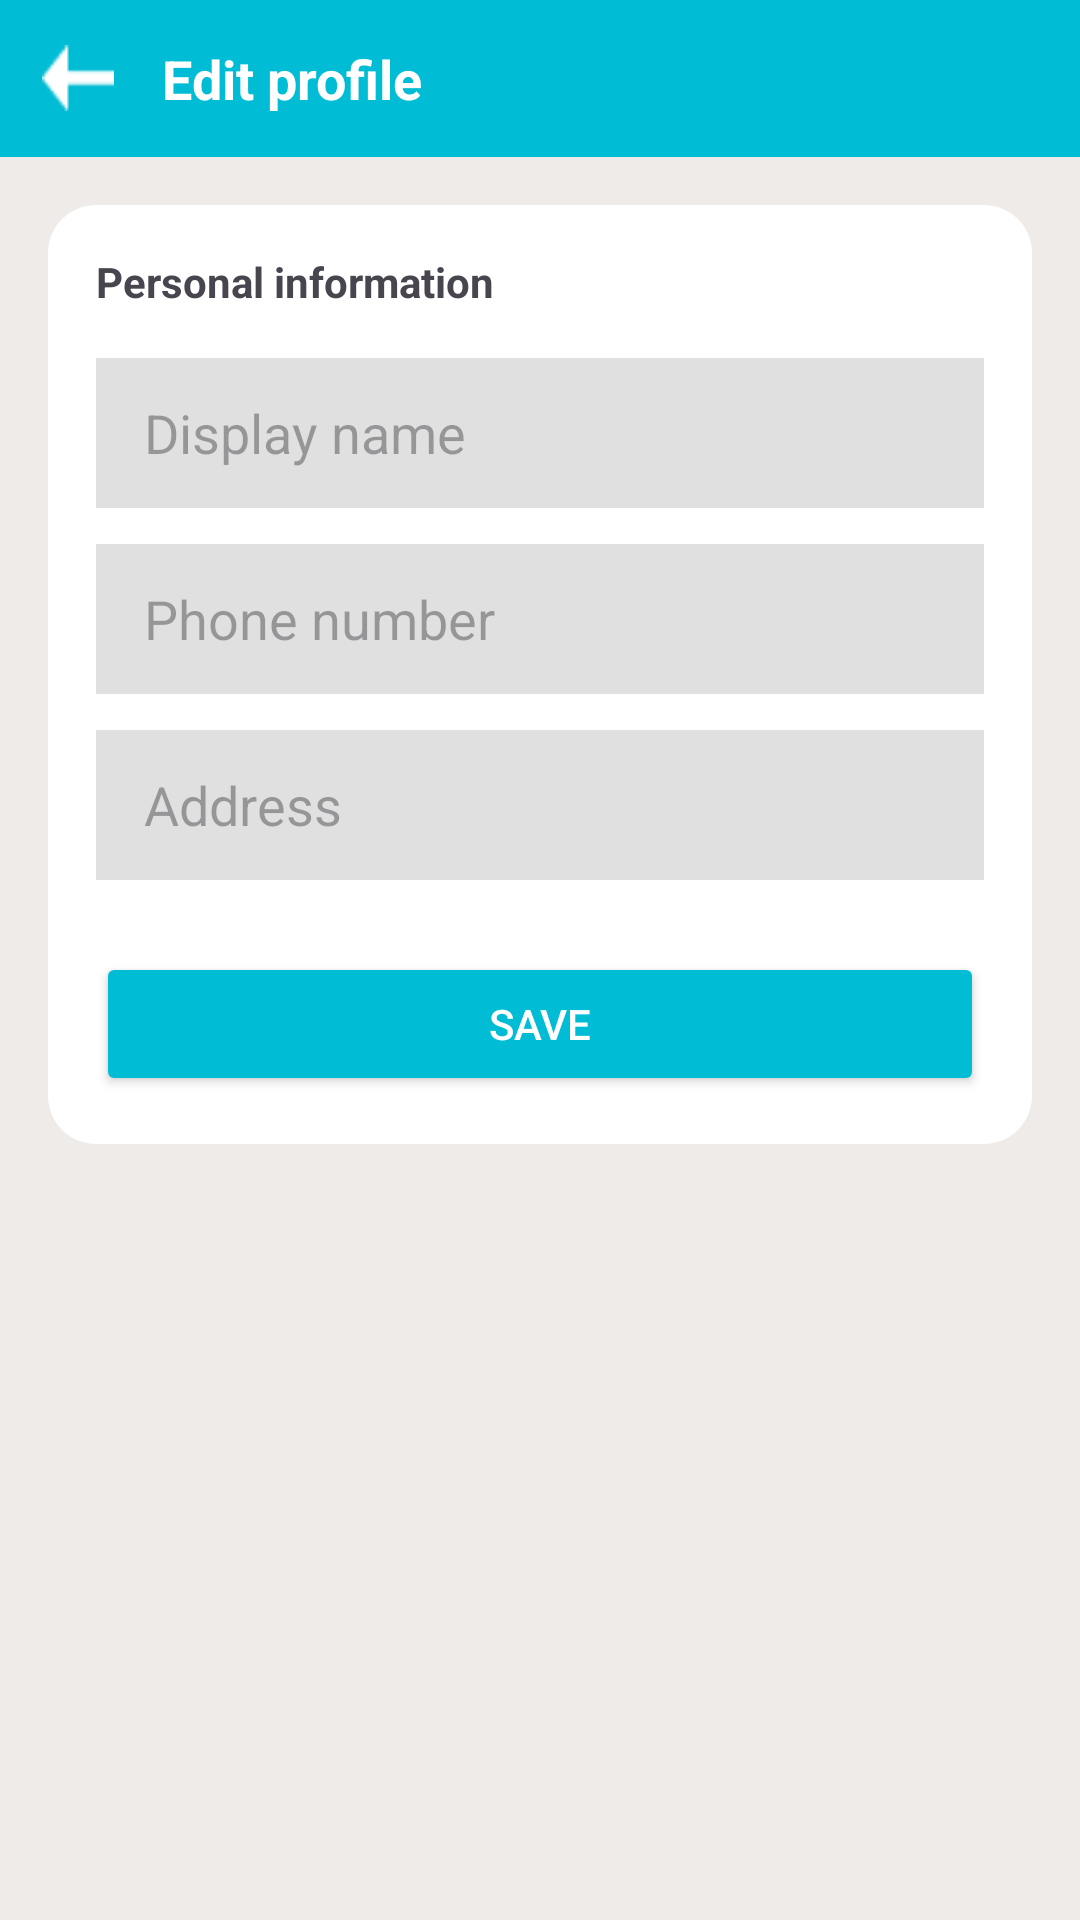

Reconstruct the res/layout file that produces this screen, plus the resources it refers to.
<!-- AndroidManifest.xml: application theme Theme.AppDocTruyen -->
<!-- res/layout/activity_edit_profile.xml -->
<?xml version="1.0" encoding="utf-8"?>
<LinearLayout xmlns:android="http://schemas.android.com/apk/res/android"
    xmlns:app="http://schemas.android.com/apk/res-auto"
    android:layout_width="match_parent"
    android:layout_height="match_parent"
    android:background="@color/bg_profile_page"
    android:orientation="vertical"
    android:fitsSystemWindows="true">

    <LinearLayout
        android:layout_width="match_parent"
        android:layout_height="wrap_content"
        android:background="@color/brand_blue"
        android:gravity="center_vertical"
        android:padding="14dp">

        <ImageView
            android:id="@+id/iv_edit_back"
            android:layout_width="24dp"
            android:layout_height="24dp"
            android:src="@drawable/ic_activity_back"
            app:tint="@color/white" />

        <TextView
            android:layout_width="wrap_content"
            android:layout_height="wrap_content"
            android:layout_marginStart="16dp"
            android:text="Edit profile"
            android:textColor="@color/white"
            android:textSize="18sp"
            android:textStyle="bold" />
    </LinearLayout>

    <LinearLayout
        android:layout_width="match_parent"
        android:layout_height="wrap_content"
        android:layout_margin="16dp"
        android:background="@drawable/bg_profile_card"
        android:orientation="vertical"
        android:padding="16dp">

        <TextView
            android:layout_width="match_parent"
            android:layout_height="wrap_content"
            android:text="Personal information"
            android:textStyle="bold"
            android:layout_marginBottom="16dp"/>

        <EditText
            android:id="@+id/edt_edit_username"
            android:layout_width="match_parent"
            android:layout_height="50dp"
            android:hint="Display name"
            android:inputType="textPersonName"
            android:background="@color/bg_input_light"
            android:paddingHorizontal="16dp"
            android:layout_marginBottom="12dp"/>

        <EditText
            android:id="@+id/edt_edit_phone"
            android:layout_width="match_parent"
            android:layout_height="50dp"
            android:hint="Phone number"
            android:inputType="phone"
            android:background="@color/bg_input_light"
            android:paddingHorizontal="16dp"
            android:layout_marginBottom="12dp"/>

        <EditText
            android:id="@+id/edt_edit_address"
            android:layout_width="match_parent"
            android:layout_height="50dp"
            android:hint="Address"
            android:inputType="textPostalAddress"
            android:background="@color/bg_input_light"
            android:paddingHorizontal="16dp"
            android:layout_marginBottom="24dp"/>

        <Button
            android:id="@+id/btn_save_profile"
            android:layout_width="match_parent"
            android:layout_height="wrap_content"
            android:text="Save"
            android:textColor="@color/white"
            android:backgroundTint="@color/brand_blue"/>
    </LinearLayout>
</LinearLayout>
<!-- resources referenced by this layout -->
<resources>
  <color name="bg_input_light">#E0E0E0</color>
  <color name="bg_profile_page">#EFEBE9</color>
  <color name="brand_blue">#00BCD4</color>
  <color name="white">#FFFFFFFF</color>
  <!-- drawable bg_profile_card (drawable) -->
  <?xml version="1.0" encoding="utf-8"?>
  <shape xmlns:android="http://schemas.android.com/apk/res/android"
         android:shape="rectangle">
      <solid android:color="@color/white"/>
      <corners android:radius="16dp"/>
  </shape>
  <!-- drawable ic_activity_back: png bitmap (drawable, 292 bytes) -->
  <style name="Theme.AppDocTruyen" parent="Base.Theme.AppDocTruyen" />
  <style name="Base.Theme.AppDocTruyen" parent="Theme.Material3.DayNight.NoActionBar">
          
          <item name="colorPrimary">@color/brand_blue</item>
          <item name="colorOnPrimary">@color/white</item>
          <item name="android:windowBackground">@color/white</item>
          <item name="android:statusBarColor">@color/brand_blue</item>
      </style>
</resources>
